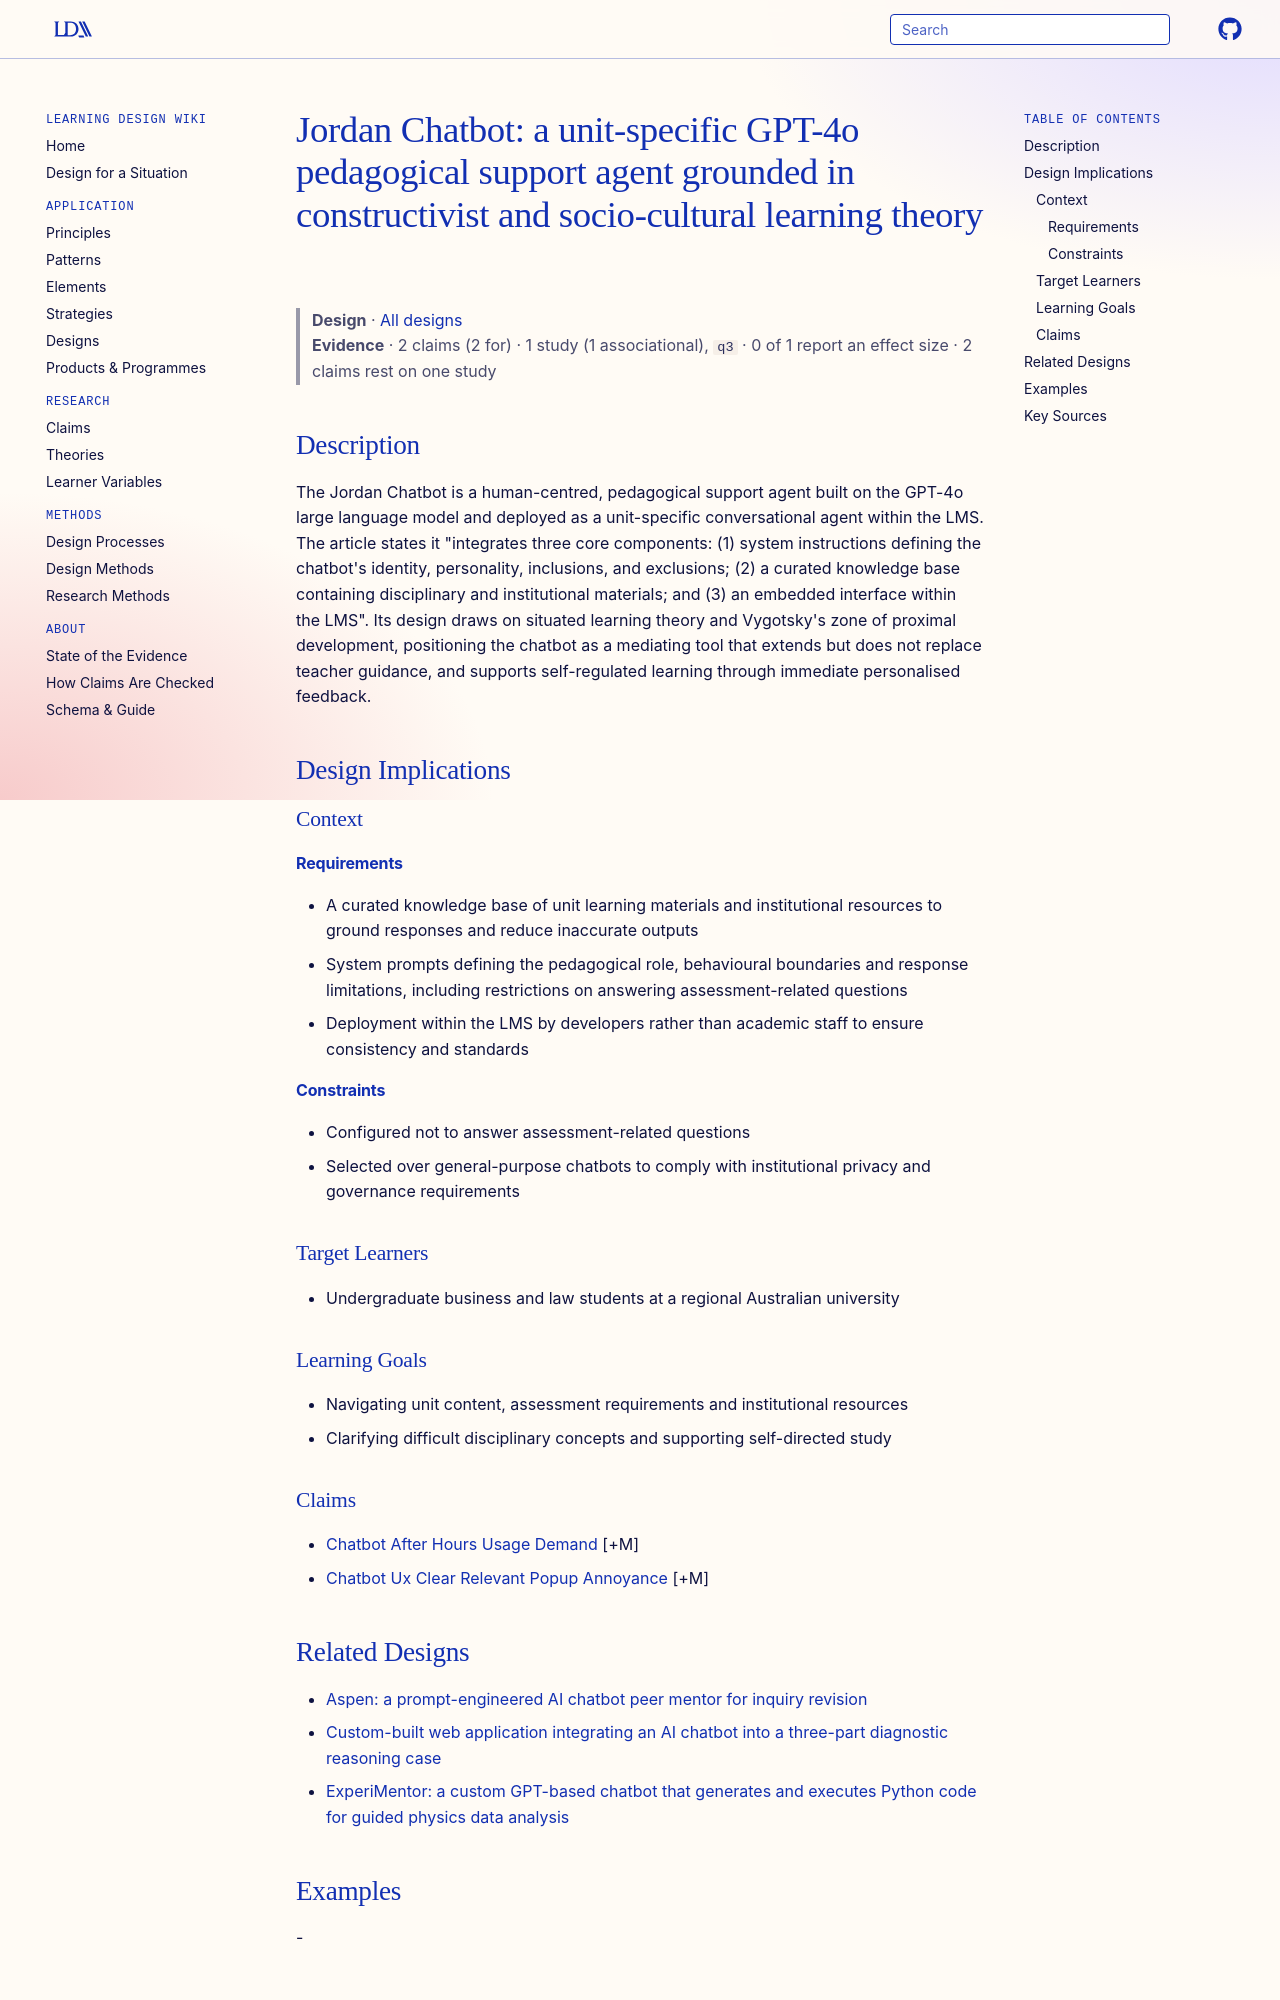

repository: Learning-Design-Alliance/learning-wiki · page: designs/jordan-chatbot-unit-specific-gpt4o-agent/index.html · generator: mkdocs

---
type: design
id: jordan-chatbot-unit-specific-gpt4o-agent
title: "Jordan Chatbot: a unit-specific GPT-4o pedagogical support agent grounded in constructivist and socio-cultural learning theory"
description: The Jordan Chatbot is a human-centred, pedagogical support agent built on the GPT-4o large language model and deployed as a unit-specific conversational agent within the LMS.
status: review
generated:
  by: "process:settle-candidates"
  at: 2026-10-10
sources:
  - id: stephen-colbran-2026
    resource: "https://doi.org/10.1186/s41239-026-00605-w"
    title: "Stephen Colbran, Meena Jha and Caitlin Schiavone. (2026). Understanding student perspectives on generative AI chatbots: a human-centred mixed-methods study in higher education. International Journal of Educational Technology in Higher Education. https://doi.org/10.1186/s41239-026-00605-w"
    author: Stephen Colbran, Meena Jha and Caitlin Schiavone
---

# Jordan Chatbot: a unit-specific GPT-4o pedagogical support agent grounded in constructivist and socio-cultural learning theory

> **Design** · [All designs](index.md)
> **Evidence** · 2 claims (2 for) · 1 study (1 associational), `q3` · 0 of 1 report an effect size · 2 claims rest on one study

## Description
The Jordan Chatbot is a human-centred, pedagogical support agent built on the GPT-4o large language model and deployed as a unit-specific conversational agent within the LMS. The article states it "integrates three core components: (1) system instructions defining the chatbot's identity, personality, inclusions, and exclusions; (2) a curated knowledge base containing disciplinary and institutional materials; and (3) an embedded interface within the LMS". Its design draws on situated learning theory and Vygotsky's zone of proximal development, positioning the chatbot as a mediating tool that extends but does not replace teacher guidance, and supports self-regulated learning through immediate personalised feedback.

## Design Implications

### Context
#### Requirements
- A curated knowledge base of unit learning materials and institutional resources to ground responses and reduce inaccurate outputs
- System prompts defining the pedagogical role, behavioural boundaries and response limitations, including restrictions on answering assessment-related questions
- Deployment within the LMS by developers rather than academic staff to ensure consistency and standards
#### Constraints
- Configured not to answer assessment-related questions
- Selected over general-purpose chatbots to comply with institutional privacy and governance requirements

### Target Learners
- Undergraduate business and law students at a regional Australian university

### Learning Goals
- Navigating unit content, assessment requirements and institutional resources
- Clarifying difficult disciplinary concepts and supporting self-directed study

### Claims
- [Chatbot After Hours Usage Demand](../claims/chatbot-after-hours-usage-demand.md) [+M]
- [Chatbot Ux Clear Relevant Popup Annoyance](../claims/chatbot-ux-clear-relevant-popup-annoyance.md) [+M]
